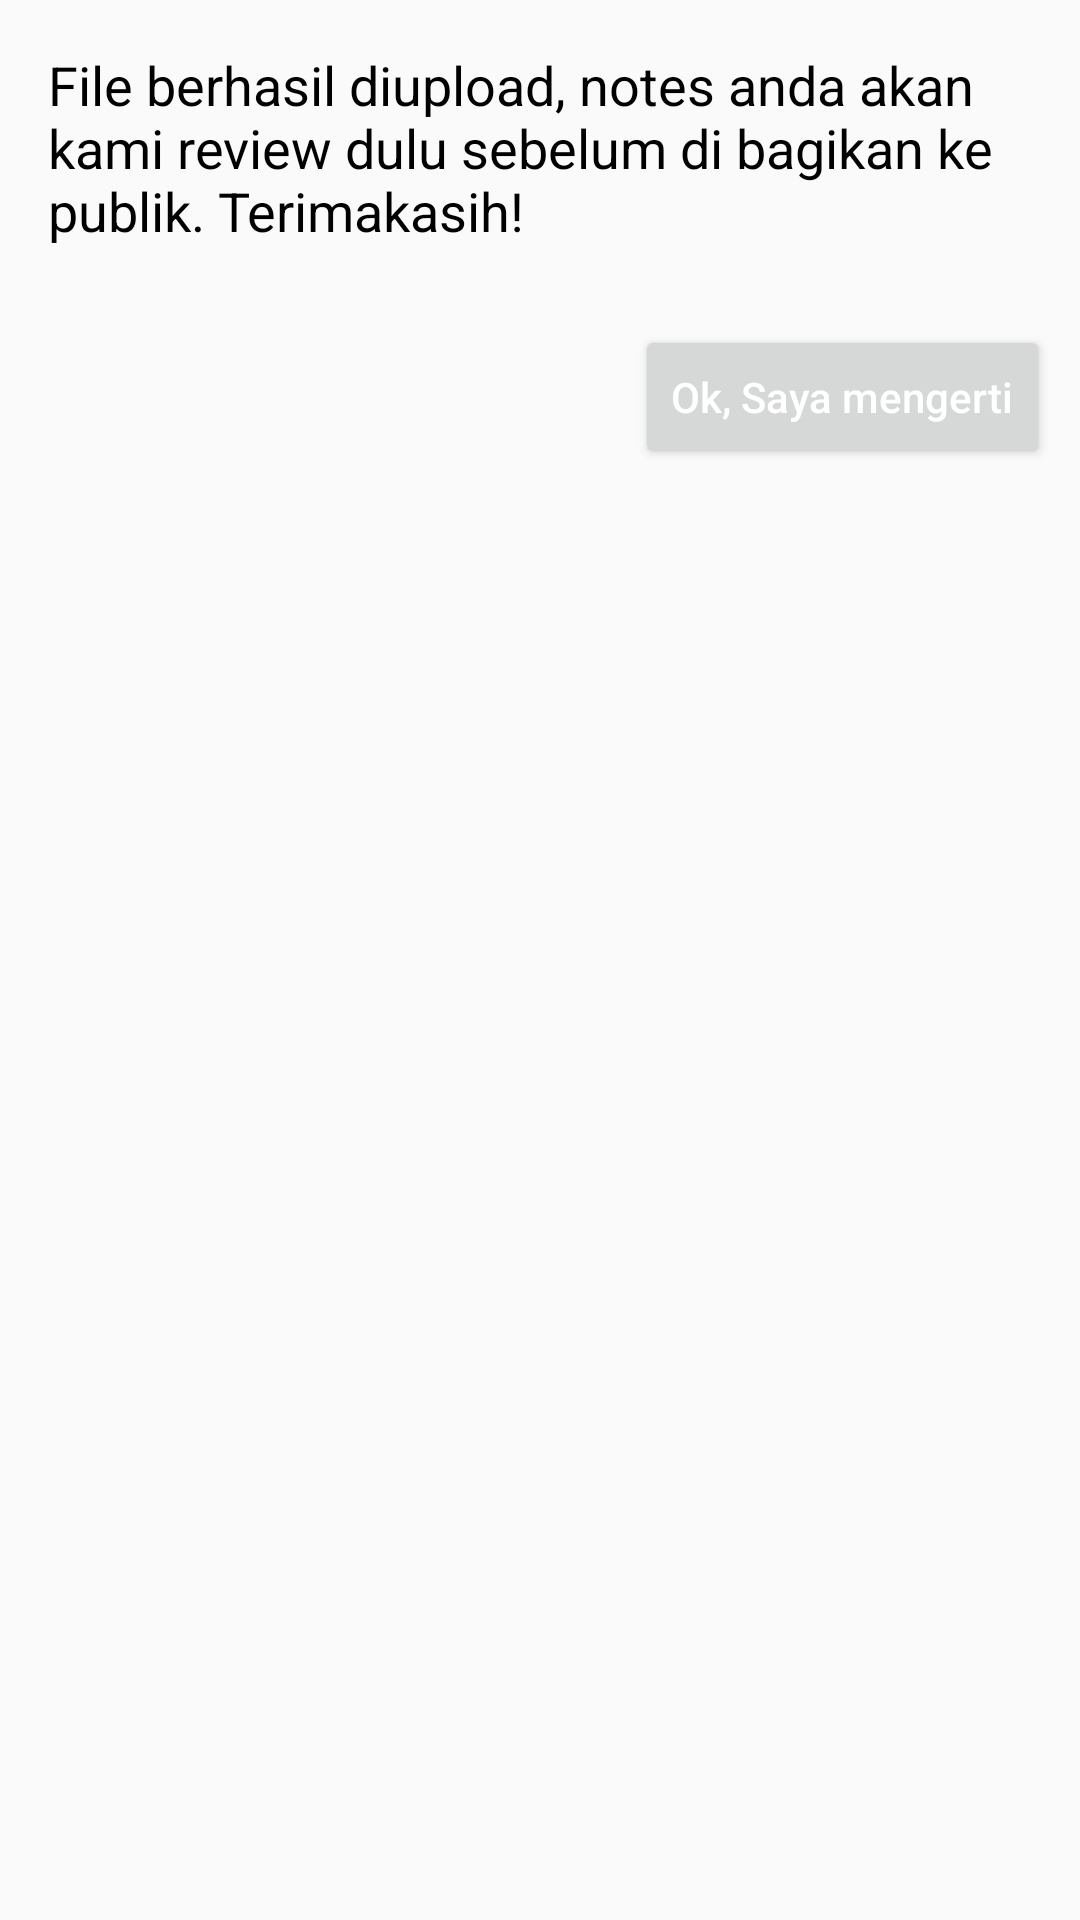

Produce the Android XML layout that renders to this screen, including the resource entries it uses.
<!-- AndroidManifest.xml: application theme AppTheme -->
<!-- res/layout/dialog_upload.xml -->
<?xml version="1.0" encoding="utf-8"?>
<LinearLayout
    android:orientation="vertical"
    android:layout_width="350.0dip"
    android:layout_height="wrap_content"
    xmlns:android="http://schemas.android.com/apk/res/android"
    xmlns:app="http://schemas.android.com/apk/res-auto">
    <TextView
        android:textAppearance="@style/TextAppearance.FontPath.Regular"
        android:textSize="18.0sp"
        android:padding="16.0dip"
        android:layout_width="fill_parent"
        android:layout_height="wrap_content"
        android:text="File berhasil diupload, notes anda akan kami review dulu sebelum di bagikan ke publik. Terimakasih!" />
    <RelativeLayout
        android:layout_width="fill_parent"
        android:layout_height="wrap_content"
        android:layout_margin="10.0dip">
        <Button
            android:theme="@style/MyButton"
            android:textColor="@android:color/white"
            android:id="@id/btnOk"
            android:layout_width="wrap_content"
            android:layout_height="wrap_content"
            android:text="Ok, Saya mengerti"
            android:layout_alignParentTop="true"
            android:layout_alignParentRight="true"
            android:textAllCaps="false"
            android:layout_alignParentEnd="true" />
    </RelativeLayout>
</LinearLayout>
<!-- resources referenced by this layout -->
<resources>
  <style name="AppTheme" parent="@style/Theme.AppCompat.Light.NoActionBar">
          <item name="android:windowFullscreen">true</item>
          <item name="android:windowTranslucentStatus">false</item>
          <item name="android:windowContentTransitions">false</item>
          <item name="android:windowEnterTransition">@android:transition/fade</item>
          <item name="android:windowExitTransition">@android:transition/fade</item>
          <item name="android:windowSharedElementEnterTransition">@android:transition/fade</item>
          <item name="android:windowSharedElementExitTransition">@android:transition/fade</item>
          <item name="android:windowActivityTransitions">false</item>
          <item name="android:windowLayoutInDisplayCutoutMode">default</item>
          <item name="colorAccent">@color/colorAccent</item>
          <item name="colorPrimary">@color/colorPrimary</item>
          <item name="colorPrimaryDark">@color/colorPrimaryDark</item>
      </style>
  <color name="colorAccent">#ff26173c</color>
  <color name="colorPrimary">#ff2c243a</color>
  <color name="colorPrimaryDark">#ff2c243a</color>
</resources>
